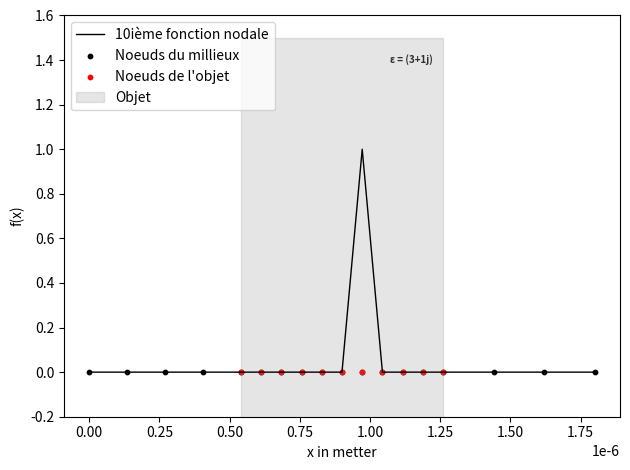

This figure's Python source:
####libraries####

import numpy as np
import matplotlib.pyplot as plt
import math

### DebugGing tool ###

# import sys

# if not sys.warnoptions:  #Raise warnings as error
#     import warnings
#     warnings.simplefilter("error")

####initialisation variables####
    
lambda0=700*10**(-9)
theta=0
a=1
L=1.8*10**(-6)

n=5 #noeuds par longueur d'onde (100 pour avoir pas de soucis)

epsm=1 #coef mu et epsilon
epsd=3+1j
mud=1
nm=1
nd=np.sqrt(epsd)
lambdad=lambda0/nd


k0=2*np.pi/lambda0
k=(k0*np.cos(theta),k0*np.sin(theta))
kd=k0*nd


#Initialisation de la géométrie de l'objet et du maillage

m1=0.3*L
m2=0.7*L

maillage = np.concatenate((np.linspace(0, m1, math.ceil(m1/(lambda0/n)),endpoint=False), np.linspace(m1, m2, math.ceil((m2-m1)/(lambdad/n)),endpoint=False), np.linspace(m2, L, math.ceil((L-m2)/(lambda0/n)),endpoint=True)))


ab=np.where(maillage==m1)[0][0] #indice (python) des interfaces
bc=np.where(maillage==m2)[0][0]
N=np.size(maillage)-1
grid = np.zeros(N+1)
grid[ab:bc+1]=1



#Champ initial

def fi(X: np.ndarray | float) -> np.ndarray | float:
    return a*np.exp(k0*X*1j)

def fiPrime(X: np.ndarray | float) -> np.ndarray | float:
    return a*k0*np.exp(X*k0*1j)*1j

def fiseconde(X: np.ndarray | float) -> np.ndarray | float:
    return -a*k0**2*np.exp(X*k0*1j)




def epsilon(X):
    
    return np.where((X>=m1) & (X<=m2),epsd,epsm)

def mu(X):
    
    return np.where((X>=m1) & (X<=m2),mud,1)


def Epsilon(X):
    
    if X >= m1 and X <= m2:
        return epsd
    else:
        return epsm

def Mu(X):
    
    if X>= m1 and X <= m2:
        return mud
    else:
        return 1



#Fonction de base nodale

def Node(X,i):  #fonction continue
    try:
        if i == 0: raise IndexError
        X=np.where((X>=maillage[i-1]) & (X<=maillage[i+1]),X,0)
        X= np.where((X>=maillage[i-1]) & (X<= maillage[i]),(X-maillage[i-1])/(maillage[i]-maillage[i-1]),X)
        return np.where((X>maillage[i]) & (X<=maillage[i+1]),(maillage[i+1]-X)/(maillage[i+1]-maillage[i]),X)
    except:
        try:
            return np.where(X<=maillage[i+1],(maillage[i+1]-X)/(maillage[i+1]-maillage[i]),0)
        except:
            return np.where(X>=maillage[i-1] ,(X-maillage[i-1])/(maillage[i]-maillage[i-1]),0)
            
        
def NodePrime(X,i):  #fonction continue
     
    try: 
        if i == 0: raise IndexError
        X=np.where((X>=maillage[i-1]) & (X<=maillage[i+1]),X,0)
        X= np.where((X>maillage[i-1]) & (X< maillage[i]),1/(maillage[i]-maillage[i-1]),X)
        return np.where((X>maillage[i]) & (X<=maillage[i+1]),-1/(maillage[i+1]-maillage[i]),X)
    
    except:
        print('cc')
        try:
            return np.where(X<=maillage[i+1],-1/(maillage[i+1]-maillage[i]),0)
        
        except:
            print('cc')
            return np.where(X>maillage[i-1],1/(maillage[i]-maillage[i-1]),0)



#Calcule de la fonction S

def S(x):
    return (1-1/Mu(x))*fiseconde(x)+k0**2*(epsm-Epsilon(x))*fi(x)





A=np.where(grid==1)[0][0]
B=np.where(grid==1)[0][-1]

plt.plot(maillage,Node(maillage,10),linewidth=1,color='black',label='10ième fonction nodale')
plt.scatter(maillage,[0]*np.size(maillage),color='black',s=10,label='Noeuds du millieux')
plt.scatter(maillage[A:B+1],[0]*np.size(np.where(grid==1)),color='red',s=10,label="Noeuds de l'objet")
plt.ylim(-0.2,1.6)
c=1.5
square_x = [m1, m1, m2, m2]
square_y = [-c, c, c, -c] 
plt.fill(square_x, square_y, color="grey", alpha=0.2,label="Objet")
plt.text(m2-(m2-m1) / 20, 0.95*c , f'ε = {epsd}', horizontalalignment='right', verticalalignment='top', fontsize=7, color='black',weight='bold',alpha=0.8)    
plt.xlabel('x in metter')
plt.ylabel('f(x)')
plt.legend(loc='upper left')
plt.tight_layout()
plt.show()